Labelled photos from "dataset", an image-classification folder in ananya-byte/AlzheimerDataset. The possible labels are: mild dementia, moderate dementia, non-demented, very mild dementia.

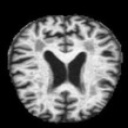
Label: very mild dementia

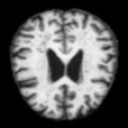
Label: non-demented

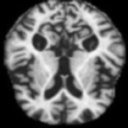
Label: moderate dementia

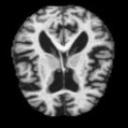
Label: mild dementia

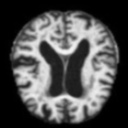
Label: very mild dementia

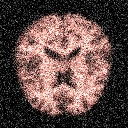
Label: non-demented
